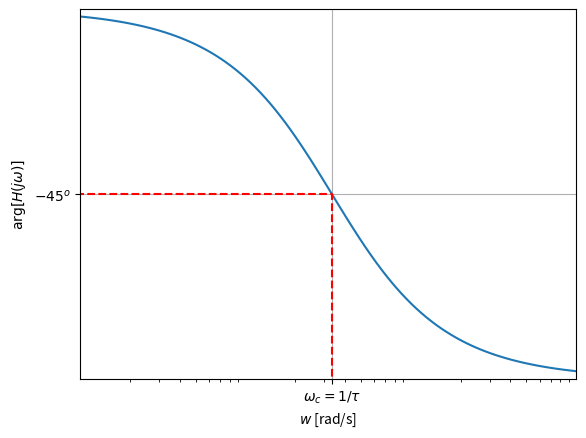

Write Python code to recreate this figure. (Note: this script raises an exception after producing the figure.)
from scipy.signal import lti
import numpy as np
import matplotlib.pyplot as plt

K, tau = 2,3
sys = lti([K],[tau,1])
w,Hjw = sys.freqresp(w=np.logspace(-2,1,100))
wc = 1/tau
Hjwc = K/np.sqrt(2)

plt.semilogx(w,180*np.angle(Hjw)/np.pi)
plt.plot([0,wc,wc],[-45,-45,-90],'r--')
plt.ylim([-90,0])
plt.xlim([0.01,10])
plt.xticks([wc], ["$\omega_c = 1/\\tau$"])
plt.yticks([-45], ["$-45^o$"])
plt.grid()
plt.xlabel("$w$ [rad/s]")
plt.ylabel("$\\arg[H(j\omega)]$")

# save the figure
plt.savefig('../img/fig6.png')